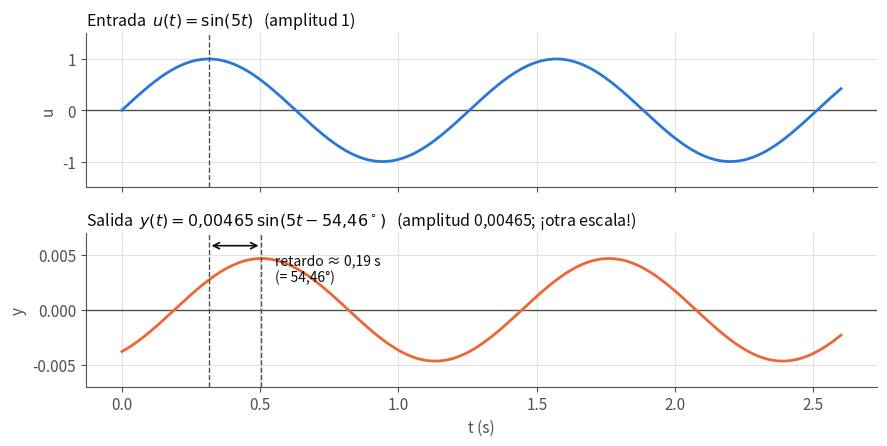

The matplotlib source for this figure: (Note: this script raises an exception after producing the figure.)
import numpy as np, matplotlib
matplotlib.use("Agg")
import matplotlib.pyplot as plt
BLUE="#2a78d6"; ORANGE="#eb6834"; INK="#0b0b0b"; INK2="#52514e"; GRID="#e3e2de"
plt.rcParams.update({"font.size":11,"axes.edgecolor":INK2,"text.color":INK,"axes.labelcolor":INK2,"xtick.color":INK2,"ytick.color":INK2})
w=5; A=0.004649905549752771; ph=np.deg2rad(54.46232220802562); dt=ph/w
t=np.linspace(0,2.6,1200)
fig,(a,b)=plt.subplots(2,1,figsize=(9,4.6),sharex=True)
for ax in (a,b):
    ax.grid(True,color=GRID,lw=0.8); ax.set_axisbelow(True)
    for s in ("top","right"): ax.spines[s].set_visible(False)
    ax.axhline(0,color=INK2,lw=1)
a.plot(t,np.sin(w*t),color=BLUE,lw=2); a.set_ylim(-1.5,1.5)
a.set_title("Entrada  $u(t)=\\sin(5t)$   (amplitud 1)",loc="left",fontsize=11.5)
b.plot(t,A*np.sin(w*t-ph),color=ORANGE,lw=2); b.set_ylim(-1.5*A,1.5*A)
b.set_title("Salida  $y(t)=0{,}00465\\,\\sin(5t-54{,}46^\\circ)$   (amplitud 0,00465; ¡otra escala!)",loc="left",fontsize=11.5)
b.set_xlabel("t (s)")
# retardo: primer máximo de entrada y de salida
t1=np.pi/2/w; t2=t1+dt
a.axvline(t1,color=INK2,ls="--",lw=1); b.axvline(t1,color=INK2,ls="--",lw=1)
b.axvline(t2,color=INK2,ls="--",lw=1)
b.annotate("",xy=(t2,1.25*A),xytext=(t1,1.25*A),arrowprops=dict(arrowstyle="<->",color=INK,lw=1.2))
b.text(t2+0.05,1.1*A,"retardo ≈ 0,19 s\n(= 54,46°)",fontsize=10,color=INK,va="top")
a.set_ylabel("u"); b.set_ylabel("y")
fig.tight_layout(); fig.savefig("fig/senoidal_P5.png",dpi=200,bbox_inches="tight"); print("ok",dt)
